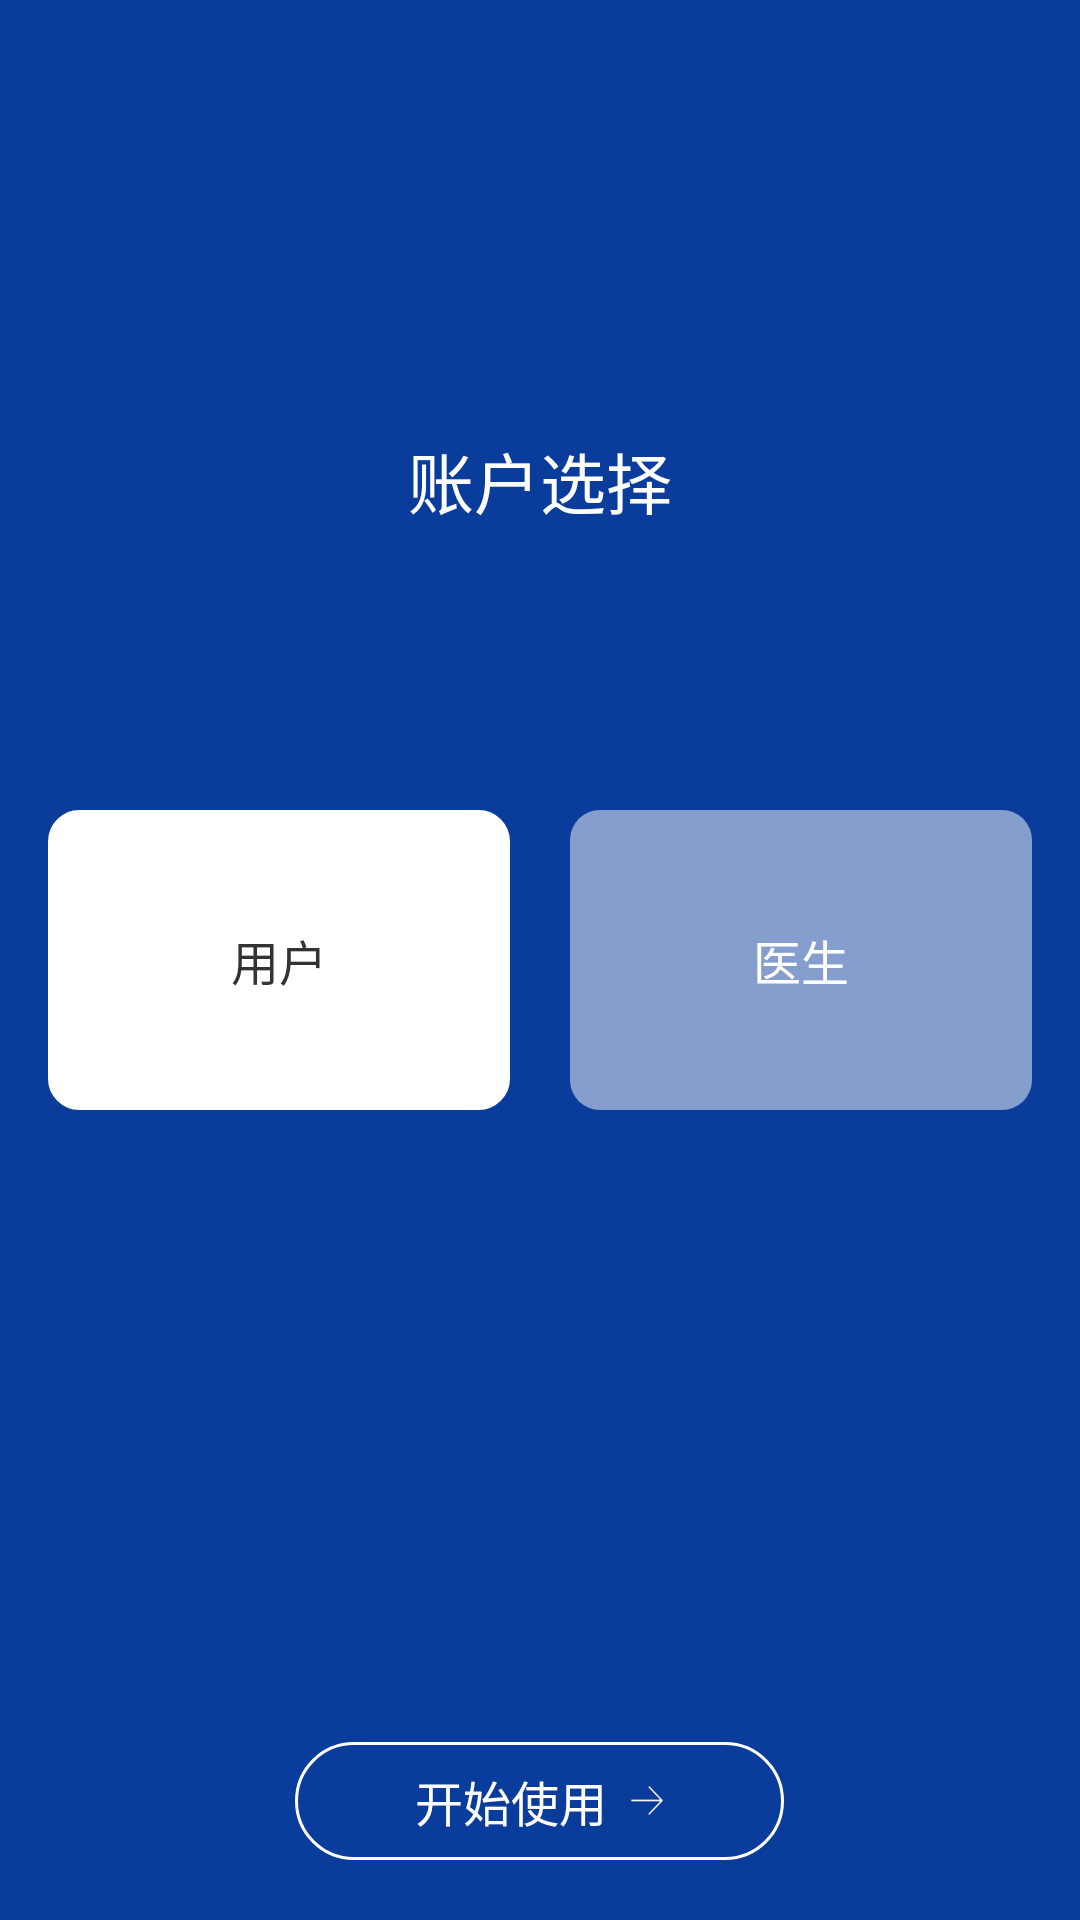

Reconstruct the res/layout file that produces this screen, plus the resources it refers to.
<!-- AndroidManifest.xml: application theme AppTheme -->
<!-- res/layout/actitivty_role_select.xml -->
<?xml version="1.0" encoding="utf-8"?>
<RelativeLayout xmlns:android="http://schemas.android.com/apk/res/android"
    android:layout_width="match_parent"
    android:layout_height="match_parent"
    android:background="@color/unity_bg"
    android:orientation="vertical">

    <ImageView
        android:id="@+id/iv_logo"
        android:layout_width="100dp"
        android:layout_height="100dp"
        android:layout_centerHorizontal="true"
        android:layout_marginTop="30dp"
        android:scaleType="fitXY"
        android:src="@mipmap/ic_launcher" />

    <TextView
        style="@style/white_text_22"
        android:layout_below="@id/iv_logo"
        android:layout_marginTop="14dp"
        android:layout_centerHorizontal="true"
        android:text="账户选择" />

    <LinearLayout
        style="@style/layout_horizontal"
        android:layout_centerInParent="true"
        android:padding="16dp">

        <TextView
            style="@style/white_text_16"
            android:layout_height="100dp"
            android:layout_marginRight="10dp"
            android:layout_weight="1"
            android:background="@drawable/shape_round_white_bg"
            android:text="用户"
            android:textColor="@color/unity_black_text" />

        <TextView
            style="@style/white_text_16"
            android:layout_height="100dp"
            android:layout_marginLeft="10dp"
            android:layout_weight="1"
            android:background="@drawable/shape_round_halfwhite_nostrake"
            android:text="医生" />
    </LinearLayout>

    <LinearLayout
        android:layout_width="wrap_content"
        android:layout_height="wrap_content"
        android:layout_alignParentBottom="true"
        android:layout_marginBottom="20dp"
        android:layout_centerHorizontal="true"
        android:background="@drawable/shape_round_white_strake"
        android:gravity="center"
        android:orientation="horizontal"
        android:paddingBottom="8dp"
        android:paddingLeft="40dp"
        android:paddingRight="40dp"
        android:paddingTop="8dp">

        <TextView
            android:id="@+id/tv_go"
            android:layout_width="wrap_content"
            android:layout_height="wrap_content"
            android:text="开始使用"
            android:textColor="@color/white"
            android:drawableRight="@mipmap/ic_pay_back"
            android:drawablePadding="8dp"
            android:textSize="16sp" />
    </LinearLayout>

</RelativeLayout>
<!-- resources referenced by this layout -->
<resources>
  <color name="unity_bg">#0A3C9B</color>
  <color name="unity_black_text">#333333</color>
  <color name="white">#ffffff</color>
  <!-- drawable shape_round_halfwhite_nostrake (drawable) -->
  <?xml version="1.0" encoding="utf-8"?>
  <shape xmlns:android="http://schemas.android.com/apk/res/android">
      <solid android:color="@color/half_transwhite"></solid>
      <corners android:radius="10dp"></corners>
  </shape>
  <!-- drawable shape_round_white_bg (drawable) -->
  <?xml version="1.0" encoding="utf-8"?>
  <shape xmlns:android="http://schemas.android.com/apk/res/android">
      <solid android:color="@color/white"></solid>
      <stroke
          android:width="1dp"
          android:color="@color/white"></stroke>
      <corners android:radius="10dp"></corners>
  </shape>
  <!-- drawable shape_round_white_strake (drawable) -->
  <?xml version="1.0" encoding="utf-8"?>
  <shape xmlns:android="http://schemas.android.com/apk/res/android">
      <stroke
          android:width="1dp"
          android:color="@color/white"></stroke>
      <corners android:radius="20dp"></corners>
  </shape>
  <!-- mipmap ic_pay_back: png bitmap (mipmap-xxhdpi, 946 bytes) -->
  <style name="layout_horizontal">
          <item name="android:layout_width">match_parent</item>
          <item name="android:layout_height">wrap_content</item>
          <item name="android:orientation">horizontal</item>
          <item name="android:gravity">center_horizontal</item>
      </style>
  <style name="white_text_16" parent="text_center_white">
          <item name="android:textSize">16sp</item>
      </style>
  <style name="white_text_22" parent="text_center_white">
          <item name="android:textSize">22sp</item>
      </style>
  <style name="AppTheme" parent="BaseAppTheme" />
  <color name="half_transwhite">#80ffffff</color>
  <style name="text_center_white" parent="text_center">
          <item name="android:textColor">@color/white</item>
      </style>
  <style name="BaseAppTheme" parent="Theme.AppCompat.Light.NoActionBar">
          
          <item name="colorPrimary">@color/unity_bg</item>
          <item name="colorPrimaryDark">@color/unity_bg</item>
          <item name="colorAccent">@color/unity_bg</item>
  
          
          <item name="android:windowBackground">@color/white</item>
      </style>
  <style name="text_center">
          <item name="android:layout_width">wrap_content</item>
          <item name="android:layout_height">wrap_content</item>
          <item name="android:gravity">center</item>
      </style>
</resources>
